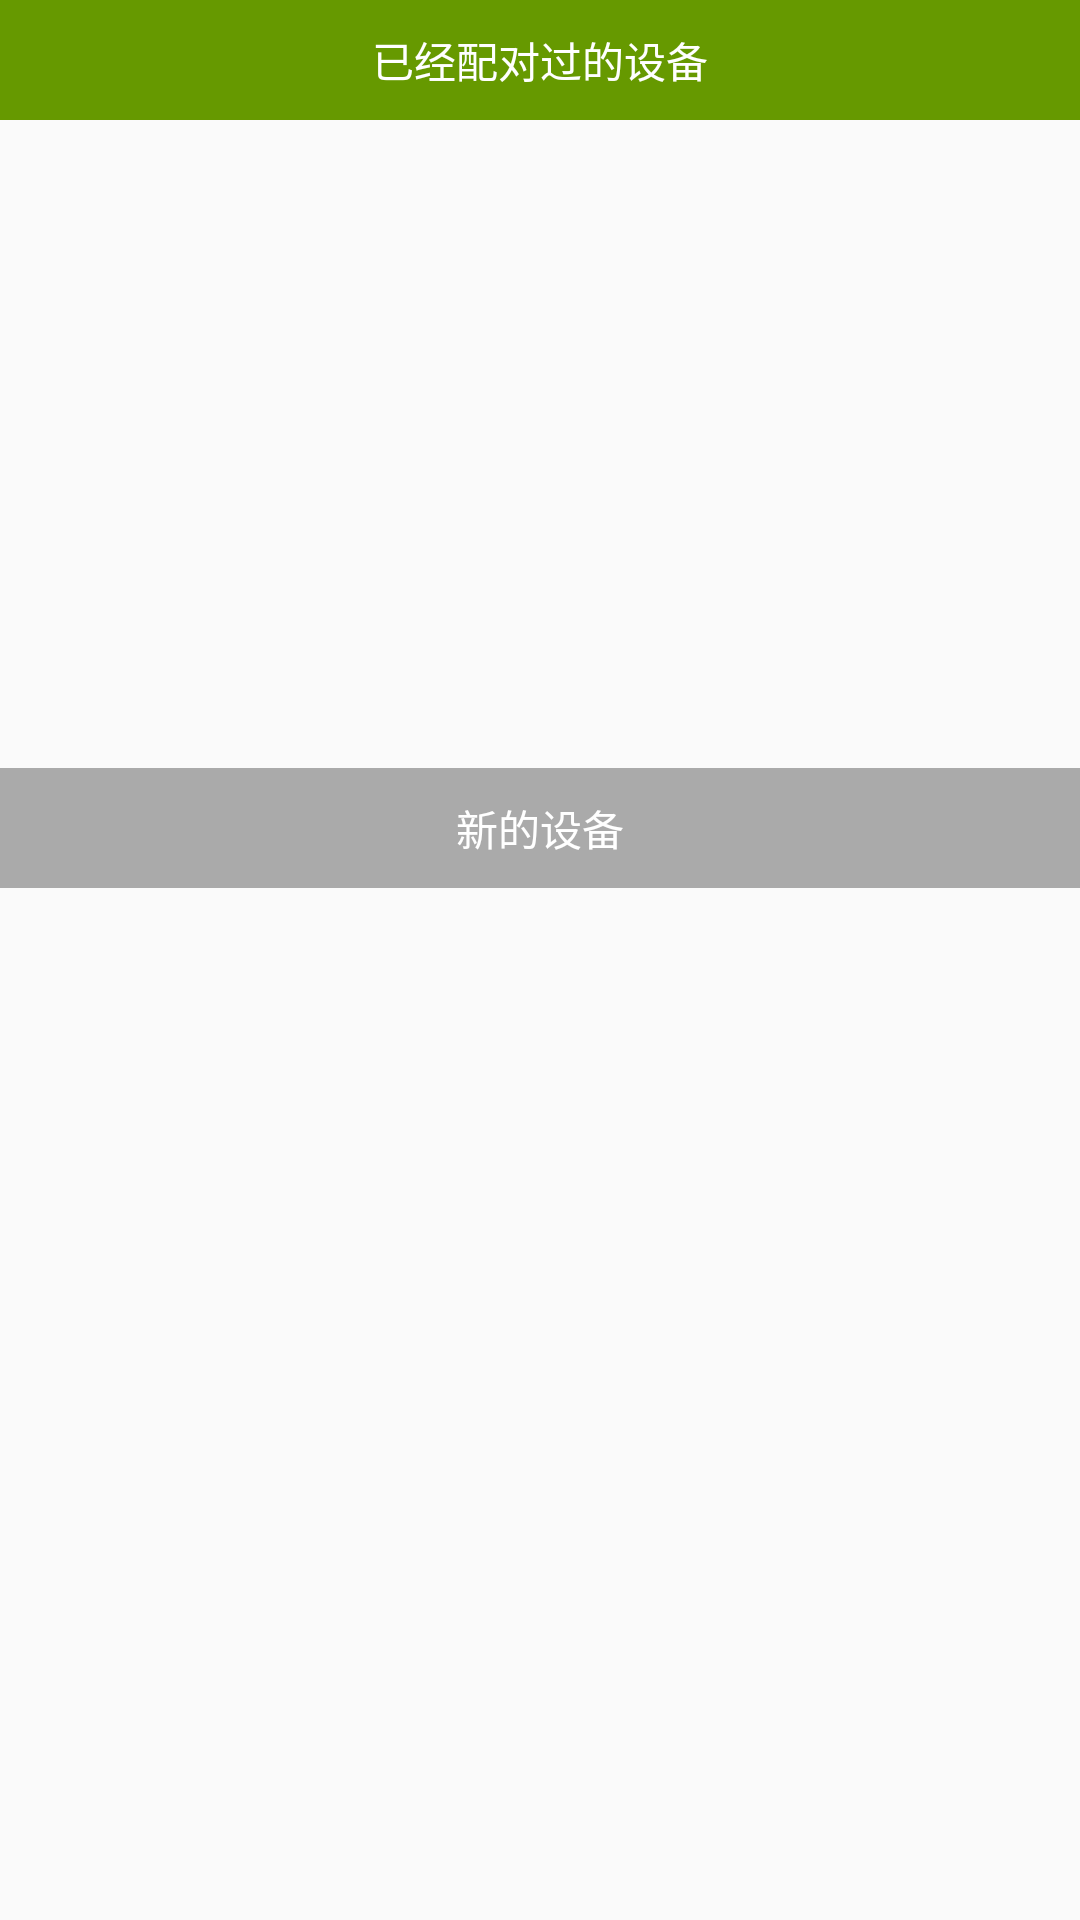

Reconstruct the res/layout file that produces this screen, plus the resources it refers to.
<!-- AndroidManifest.xml: application theme AppTheme -->
<!-- res/layout/activity_scan.xml -->
<?xml version="1.0" encoding="utf-8"?>
<android.support.constraint.ConstraintLayout xmlns:android="http://schemas.android.com/apk/res/android"
    xmlns:app="http://schemas.android.com/apk/res-auto"
    xmlns:tools="http://schemas.android.com/tools"
    android:layout_width="match_parent"
    android:layout_height="match_parent"
    tools:context=".classic_bluetooth.MainActivity">

    <LinearLayout
        android:layout_width="match_parent"
        android:layout_height="match_parent"
        android:orientation="vertical"
        tools:context=".classic_bluetooth.ScanActivity">

        <LinearLayout
            android:layout_width="match_parent"
            android:layout_height="0dp"
            android:layout_weight="2"
            android:orientation="vertical">

            <TextView
                android:layout_width="match_parent"
                android:layout_height="40dp"
                android:background="@android:color/holo_green_dark"
                android:gravity="center"
                android:text="已经配对过的设备"
                android:textColor="@android:color/white" />

            <ListView
                android:id="@+id/lv_paired_devices"
                android:layout_width="wrap_content"
                android:layout_height="wrap_content"></ListView>
        </LinearLayout>

        <LinearLayout
            android:layout_width="match_parent"
            android:layout_height="0dp"
            android:layout_weight="3"
            android:orientation="vertical">

            <TextView
                android:layout_width="match_parent"
                android:layout_height="40dp"
                android:background="@android:color/darker_gray"
                android:gravity="center"
                android:text="新的设备"
                android:textColor="@android:color/white" />

            <ListView
                android:id="@+id/lv_unpaired_devices"
                android:layout_width="wrap_content"
                android:layout_height="wrap_content"></ListView>
        </LinearLayout>
    </LinearLayout>
</android.support.constraint.ConstraintLayout>
<!-- resources referenced by this layout -->
<resources>
  <style name="AppTheme" parent="Base.Theme.AppCompat.Light.DarkActionBar">
          
          <item name="colorPrimary">@color/colorPrimary</item>
          <item name="colorPrimaryDark">@color/colorPrimaryDark</item>
          <item name="colorAccent">@color/colorAccent</item>
      </style>
  <!-- not gathered from this repository: default colours our renderer supplied (Android Studio template values) -->
  <color name="colorPrimary">#FF6200EE</color>
  <color name="colorPrimaryDark">#FF3700B3</color>
  <color name="colorAccent">#FF03DAC5</color>
</resources>
